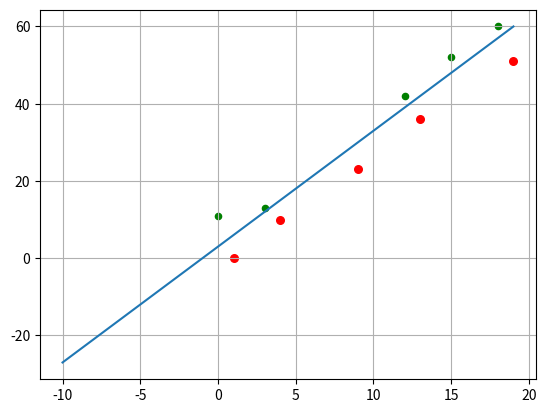

This figure's Python source:
import numpy
import matplotlib.pyplot as drawer
dots = 5
bias = 3

x = numpy.random.randint(20, size=dots)
y = 3 * x + numpy.array([numpy.random.randint(1, 10) for _ in range(dots)]) + bias
higher_dots = numpy.array([x, y])

x = numpy.random.randint(20, size=dots)
y = 3 * x - numpy.array([numpy.random.randint(1, 10) for _ in range(dots)]) + bias
lower_dots = numpy.array([x, y])

weights = numpy.array([-3, 1, -bias])
for i in range(dots):
    res = numpy.dot(weights, numpy.array([lower_dots[0][i], lower_dots[1][i], 1]))
    if res > 0:
        print("C1")
    else:
        print("C2")

drawer.scatter(higher_dots[0], higher_dots[1], 20, "green", label="Higher dots")
drawer.scatter(lower_dots[0], lower_dots[1], 30, "red", label="Lower dots")
drawer.grid(True)
drawer.plot([i for i in range(-10, 20)], [i*3 + bias for i in range(-10, 20)])
drawer.show()

